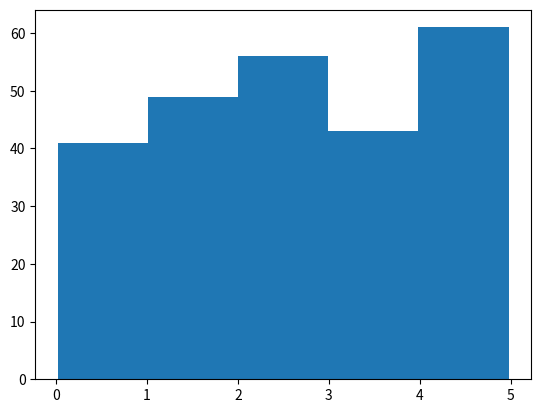

Write the Python code that produced this figure.
# # import numpy
# from scipy import stats

# speed = [99,86,87,88,111,86,103,87,94,78,77,85,86]

# x = stats.mode(speed)

# print(x)

import numpy
import matplotlib.pyplot as plt

x = numpy.random.uniform(0.0, 5.0, 250)

plt.hist(x, 5)
plt.show()
